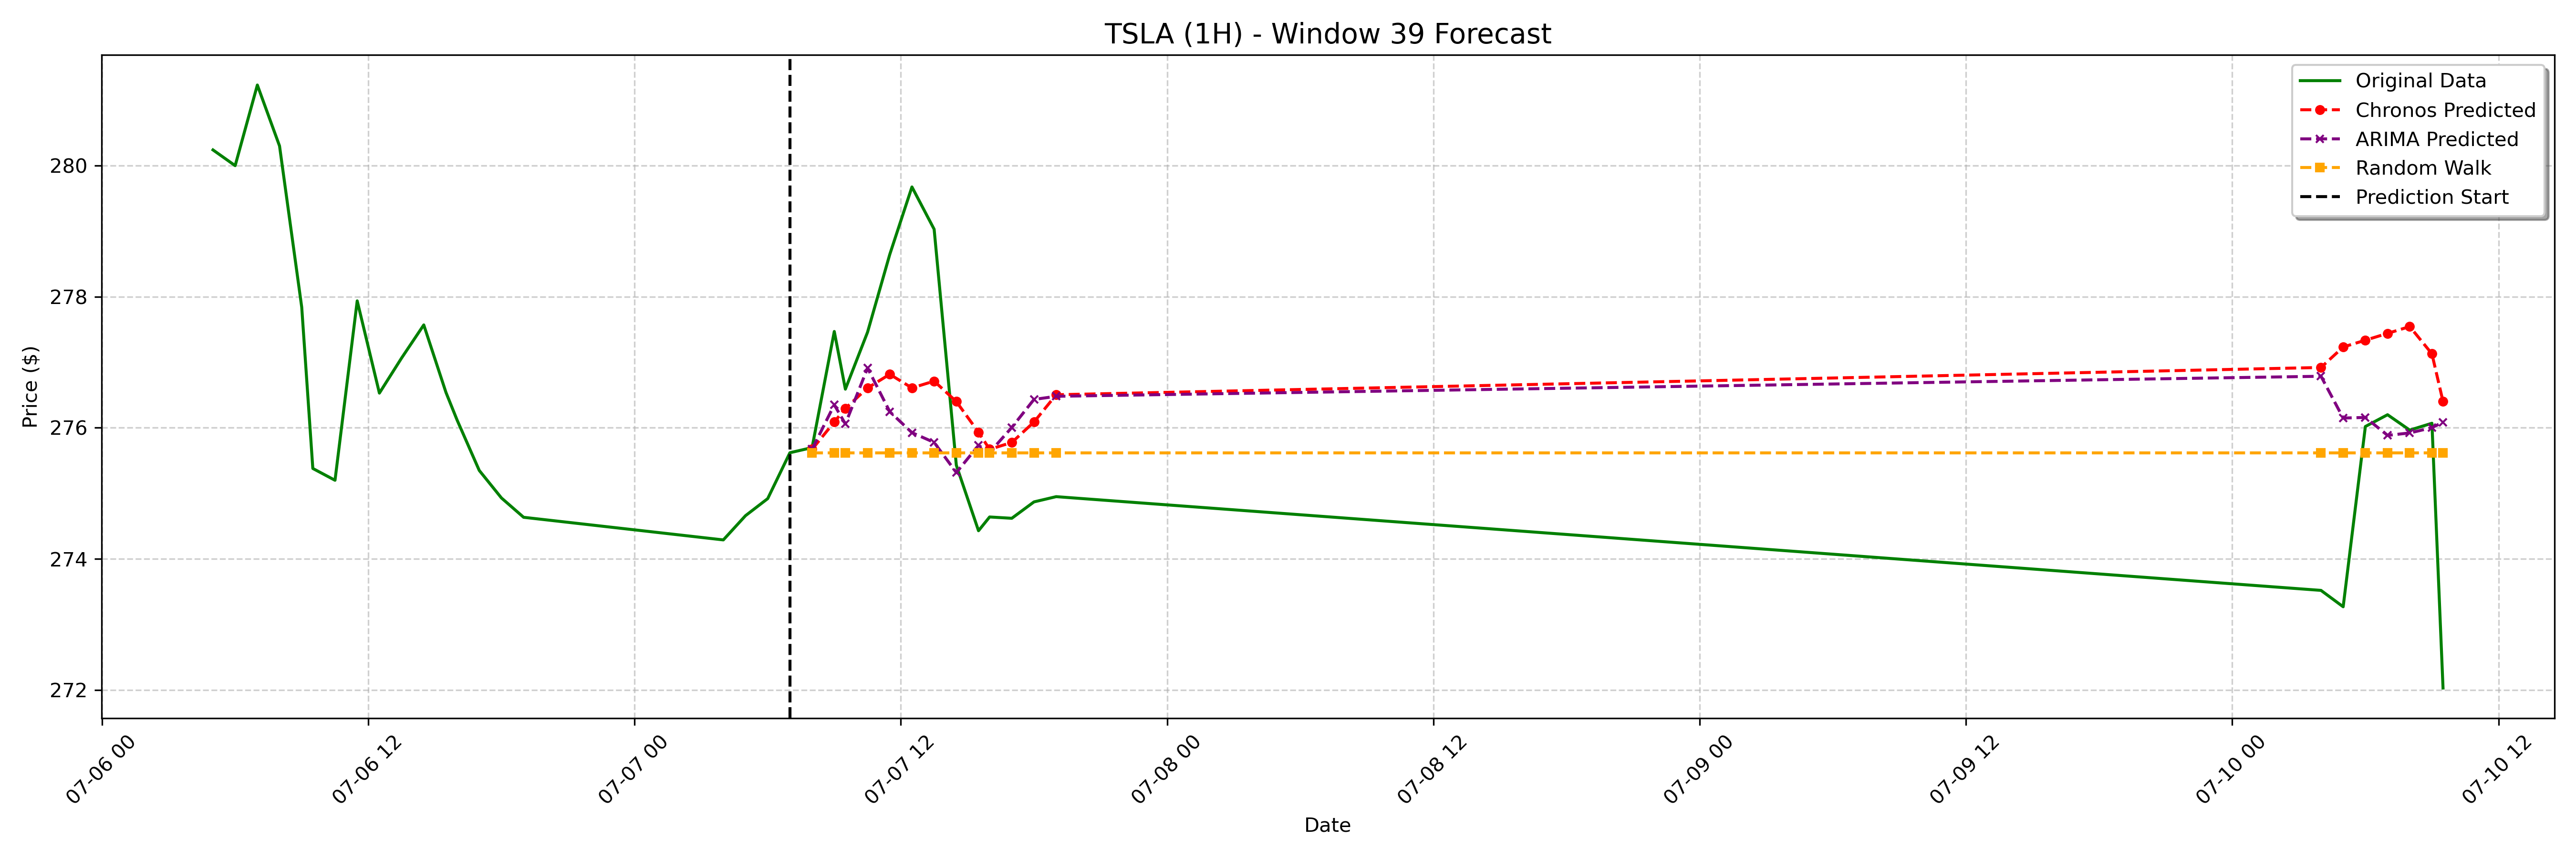

Data behind this chart, as committed beside it:
date, actual, chronos_forecast, arima_forecast, random_walk_forecast
2023-07-07 08:00:00-04:00, 275.7, 275.7, 275.7, 275.6
2023-07-07 09:00:00-04:00, 277.5, 276.1, 276.4, 275.6
2023-07-07 09:30:00-04:00, 276.6, 276.3, 276.1, 275.6
2023-07-07 10:30:00-04:00, 277.5, 276.6, 276.9, 275.6
2023-07-07 11:30:00-04:00, 278.6, 276.8, 276.2, 275.6
2023-07-07 12:30:00-04:00, 279.7, 276.6, 275.9, 275.6
2023-07-07 13:30:00-04:00, 279, 276.7, 275.8, 275.6
2023-07-07 14:30:00-04:00, 275.4, 276.4, 275.3, 275.6
2023-07-07 15:30:00-04:00, 274.4, 275.9, 275.7, 275.6
2023-07-07 16:00:00-04:00, 274.6, 275.7, 275.6, 275.6
2023-07-07 17:00:00-04:00, 274.6, 275.8, 276, 275.6
2023-07-07 18:00:00-04:00, 274.9, 276.1, 276.4, 275.6
2023-07-07 19:00:00-04:00, 274.9, 276.5, 276.5, 275.6
2023-07-10 04:00:00-04:00, 273.5, 276.9, 276.8, 275.6
2023-07-10 05:00:00-04:00, 273.3, 277.2, 276.1, 275.6
2023-07-10 06:00:00-04:00, 276, 277.3, 276.2, 275.6
2023-07-10 07:00:00-04:00, 276.2, 277.4, 275.9, 275.6
2023-07-10 08:00:00-04:00, 276, 277.5, 275.9, 275.6
2023-07-10 09:00:00-04:00, 276.1, 277.1, 276, 275.6
2023-07-10 09:30:00-04:00, 272, 276.4, 276.1, 275.6
